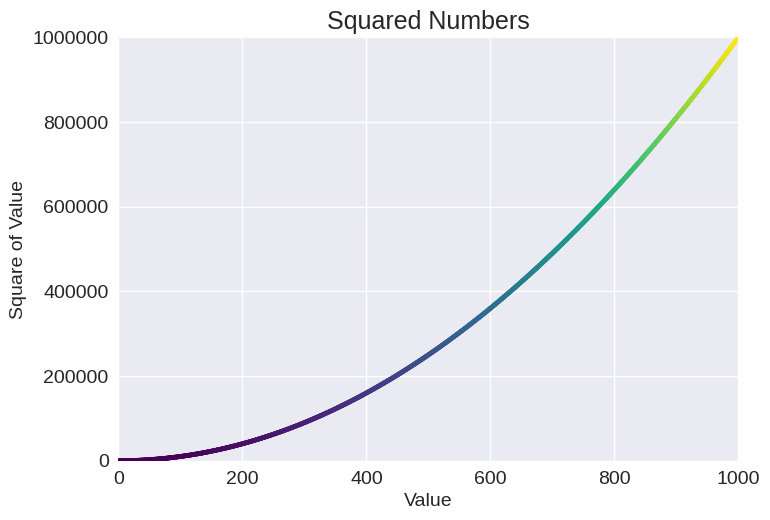

Reproduce this figure in Python.
import matplotlib.pyplot as plt

# Increase the size of the data lists
numbers = list(range(1, 1001))
squares = [x ** 2 for x in numbers]

plt.style.use("seaborn-v0_8")
fig, ax = plt.subplots()

# Set the point color using the color argument (can use name or RGB values tuple where the values range from 0.0 to 1.0)
# ax.scatter(numbers, squares, s=10, color="red")
# ax.scatter(numbers, squares, s=10, color=(0.85, 0, 0))

# Or set a color map instead of a single color (which provides a kind of gradient of colors)
# c sets which axis values are reflected in the map, and cmap which map to use
# List of color maps: https://matplotlib.org/stable/tutorials/colors/colormaps.html
ax.scatter(numbers, squares, s=10, c=squares, cmap=plt.cm.viridis)

ax.set_title("Squared Numbers", fontsize = 18)
ax.set_xlabel("Value", fontsize = 14)
ax.set_ylabel("Square of Value", fontsize = 14)
ax.tick_params(axis = "both", labelsize = 14)
ax.axis([0, 1_000, 0, 1_000_000])

# Customize the tick labels
ax.ticklabel_format(style="plain")

plt.show()
